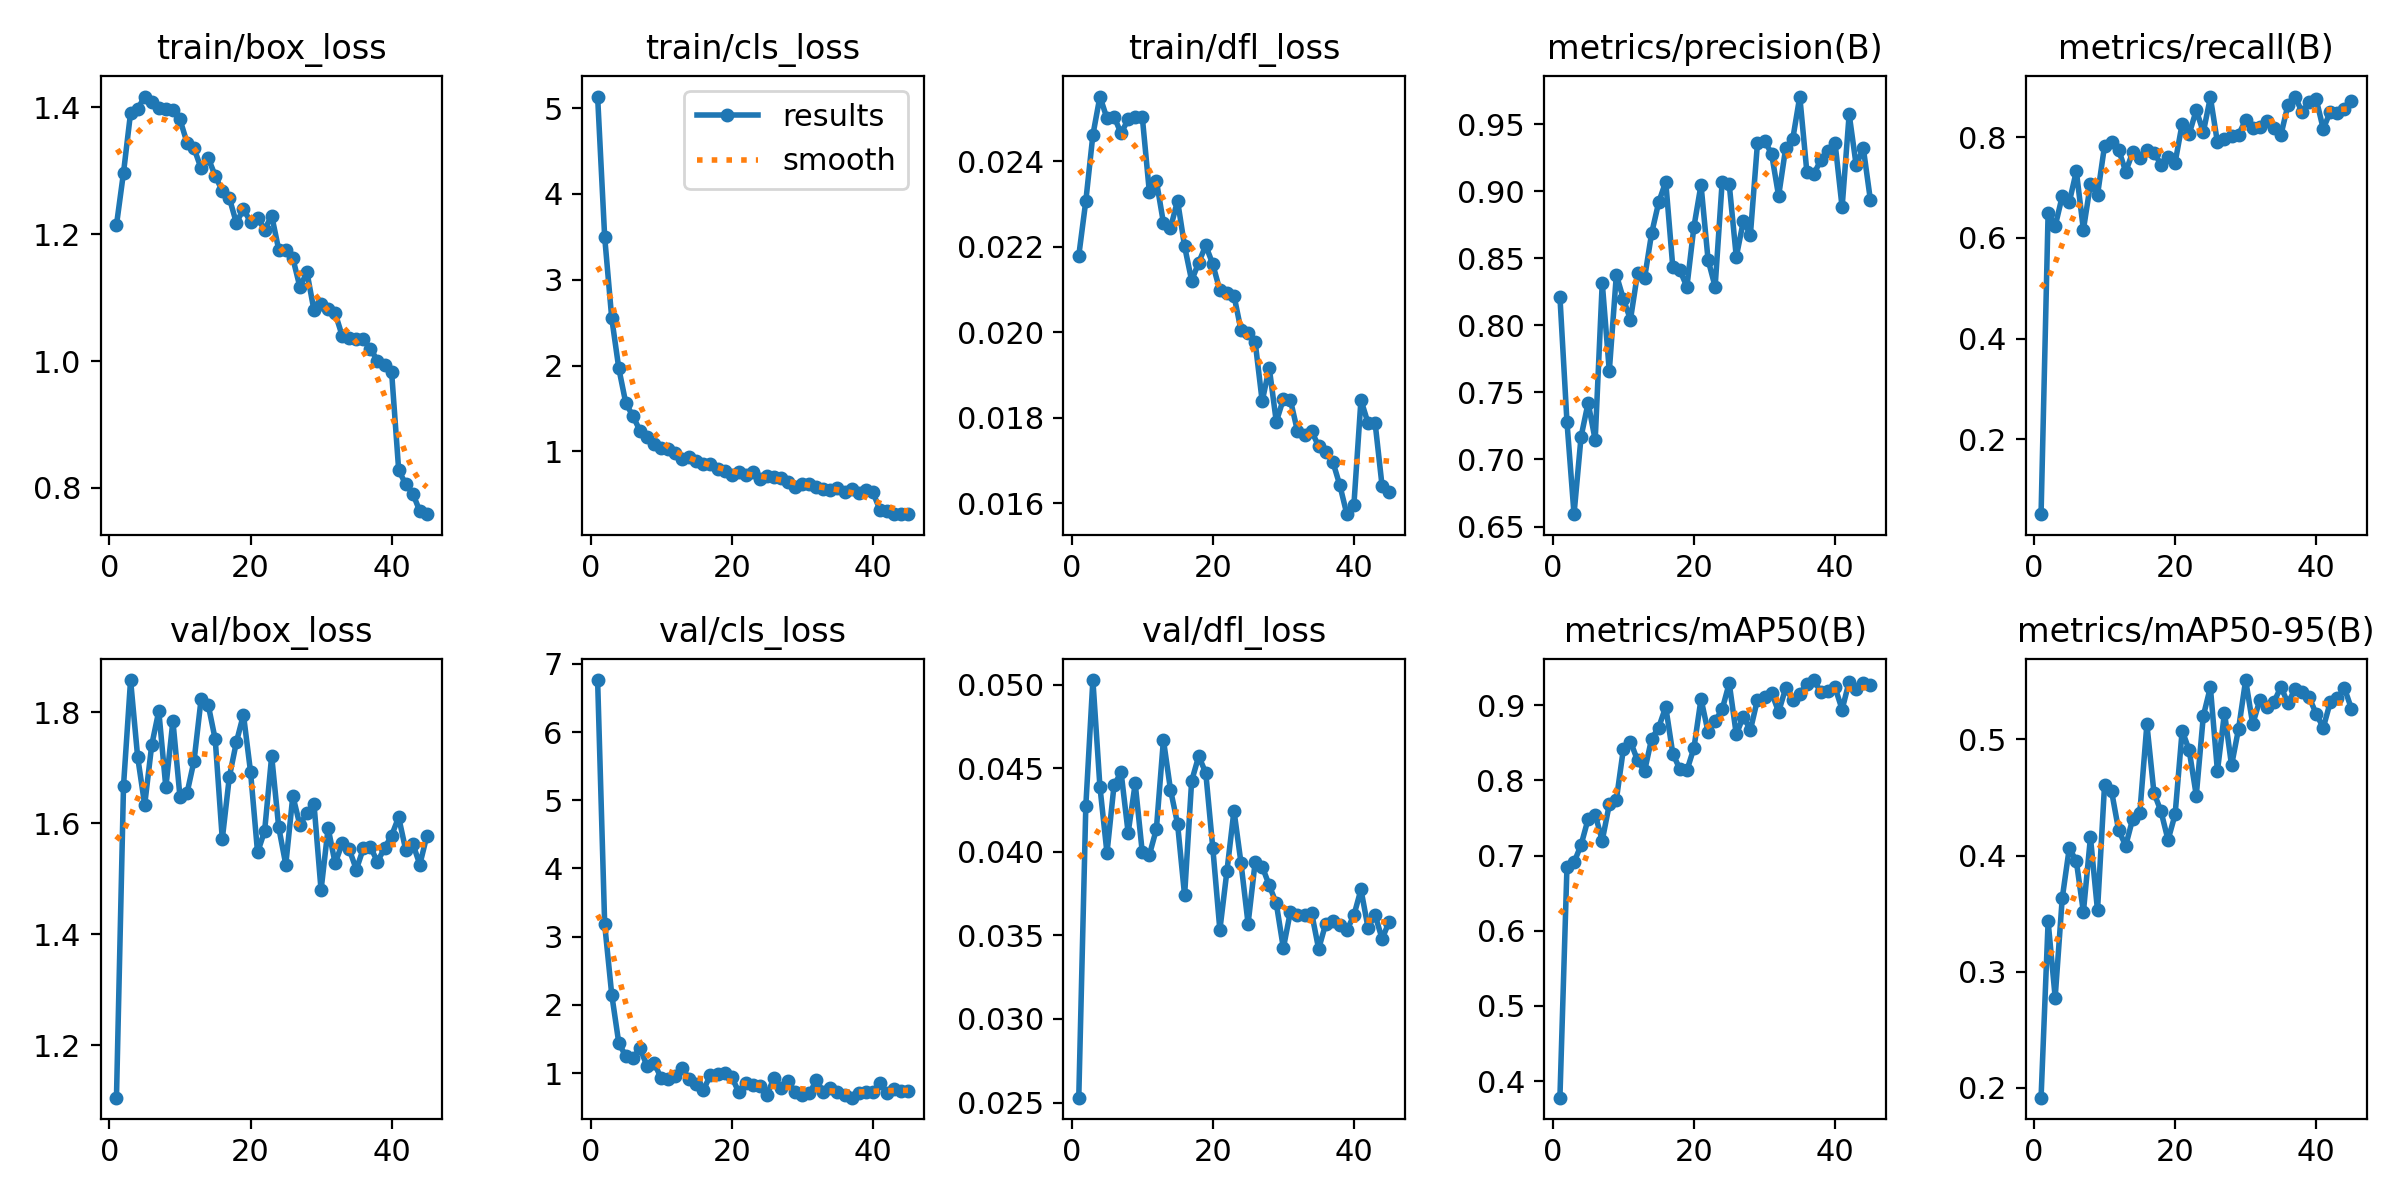

Data behind this chart, as committed beside it:
epoch, time, train/box_loss, train/cls_loss, train/dfl_loss, metrics/precision(B), metrics/recall(B), metrics/mAP50(B), metrics/mAP50-95(B), val/box_loss, val/cls_loss, val/dfl_loss, lr/pg0, lr/pg1, lr/pg2
1, 52.59, 1.215, 5.134, 0.02179, 0.8214, 0.05149, 0.378, 0.1916, 1.105, 6.761, 0.02529, 0.0006563, 0.0006563, 0.0006563
2, 94.11, 1.297, 3.499, 0.02307, 0.7279, 0.6504, 0.685, 0.3433, 1.667, 3.184, 0.04275, 0.001297, 0.001297, 0.001297
3, 136.2, 1.391, 2.553, 0.02461, 0.6592, 0.6233, 0.6908, 0.2778, 1.858, 2.152, 0.05028, 0.001911, 0.001911, 0.001911
4, 152.4, 1.397, 1.97, 0.02551, 0.717, 0.6829, 0.7142, 0.3632, 1.719, 1.443, 0.0439, 0.001881, 0.001881, 0.001881
5, 168.5, 1.417, 1.562, 0.025, 0.7422, 0.6712, 0.7487, 0.4065, 1.633, 1.246, 0.03993, 0.001842, 0.001842, 0.001842
6, 184.2, 1.408, 1.413, 0.02504, 0.7145, 0.7325, 0.7544, 0.3951, 1.741, 1.217, 0.04399, 0.001802, 0.001802, 0.001802
7, 200.2, 1.399, 1.243, 0.02465, 0.8318, 0.6163, 0.72, 0.3514, 1.802, 1.368, 0.04476, 0.001762, 0.001762, 0.001762
8, 215.9, 1.397, 1.163, 0.02498, 0.7659, 0.7073, 0.7679, 0.4157, 1.664, 1.105, 0.04114, 0.001723, 0.001723, 0.001723
9, 231.9, 1.396, 1.085, 0.02503, 0.8377, 0.6852, 0.7743, 0.3528, 1.784, 1.151, 0.04409, 0.001683, 0.001683, 0.001683
10, 247.6, 1.381, 1.043, 0.02504, 0.8195, 0.7832, 0.8419, 0.4609, 1.648, 0.9302, 0.03998, 0.001644, 0.001644, 0.001644
11, 263.8, 1.345, 1.033, 0.02329, 0.8043, 0.7908, 0.8515, 0.4552, 1.654, 0.9132, 0.0398, 0.001604, 0.001604, 0.001604
12, 280.4, 1.335, 0.977, 0.02354, 0.8387, 0.7752, 0.8268, 0.4216, 1.712, 0.9623, 0.04136, 0.001564, 0.001564, 0.001564
13, 297.4, 1.304, 0.9162, 0.02256, 0.8352, 0.7317, 0.8123, 0.4086, 1.824, 1.077, 0.0467, 0.001525, 0.001525, 0.001525
14, 314.3, 1.321, 0.9325, 0.02243, 0.8686, 0.7705, 0.8554, 0.4319, 1.813, 0.9097, 0.04372, 0.001485, 0.001485, 0.001485
15, 330.2, 1.292, 0.8852, 0.02308, 0.8917, 0.7583, 0.8702, 0.437, 1.751, 0.8417, 0.04169, 0.001446, 0.001446, 0.001446
16, 346.6, 1.269, 0.8518, 0.02201, 0.9071, 0.7751, 0.8977, 0.513, 1.571, 0.7524, 0.03739, 0.001406, 0.001406, 0.001406
17, 362.6, 1.257, 0.8602, 0.02121, 0.8435, 0.7696, 0.8355, 0.4542, 1.683, 0.9763, 0.04424, 0.001366, 0.001366, 0.001366
18, 378.8, 1.218, 0.7971, 0.02163, 0.8411, 0.7458, 0.815, 0.438, 1.746, 0.9863, 0.04572, 0.001327, 0.001327, 0.001327
19, 394.6, 1.24, 0.7747, 0.02203, 0.8287, 0.7615, 0.8132, 0.4134, 1.795, 1.004, 0.04473, 0.001287, 0.001287, 0.001287
20, 410.5, 1.219, 0.7207, 0.02159, 0.8736, 0.7495, 0.8431, 0.4354, 1.693, 0.9465, 0.04023, 0.001248, 0.001248, 0.001248
21, 426.3, 1.226, 0.7666, 0.02098, 0.9048, 0.8266, 0.9083, 0.5076, 1.547, 0.7252, 0.03533, 0.001208, 0.001208, 0.001208
22, 442.5, 1.207, 0.7207, 0.02092, 0.8489, 0.8069, 0.8645, 0.4905, 1.586, 0.8517, 0.03884, 0.001168, 0.001168, 0.001168
23, 458.7, 1.23, 0.7599, 0.02086, 0.8288, 0.8537, 0.879, 0.4517, 1.721, 0.8235, 0.04247, 0.001129, 0.001129, 0.001129
24, 474.8, 1.176, 0.6802, 0.02005, 0.9072, 0.8103, 0.8944, 0.5202, 1.592, 0.8151, 0.03932, 0.001089, 0.001089, 0.001089
25, 490.6, 1.176, 0.7143, 0.01999, 0.9051, 0.8791, 0.9292, 0.5449, 1.525, 0.6787, 0.0357, 0.00105, 0.00105, 0.00105
26, 506.4, 1.162, 0.7042, 0.01978, 0.851, 0.7896, 0.8611, 0.4728, 1.649, 0.9325, 0.03937, 0.00101, 0.00101, 0.00101
27, 522.5, 1.117, 0.6876, 0.01839, 0.8776, 0.7968, 0.8849, 0.523, 1.596, 0.7831, 0.03912, 0.0009704, 0.0009704, 0.0009704
28, 538.4, 1.14, 0.6481, 0.01917, 0.8676, 0.8022, 0.8669, 0.4776, 1.619, 0.8809, 0.038, 0.0009308, 0.0009308, 0.0009308
29, 554.3, 1.08, 0.5916, 0.01791, 0.9356, 0.8049, 0.9074, 0.5093, 1.634, 0.7246, 0.03691, 0.0008912, 0.0008912, 0.0008912
30, 570.2, 1.09, 0.6266, 0.01844, 0.9377, 0.8347, 0.9112, 0.5511, 1.479, 0.6816, 0.03424, 0.0008516, 0.0008516, 0.0008516
31, 586.6, 1.082, 0.6218, 0.01842, 0.928, 0.8184, 0.9167, 0.5131, 1.591, 0.7024, 0.03643, 0.000812, 0.000812, 0.000812
32, 602.2, 1.076, 0.585, 0.01769, 0.8964, 0.8209, 0.8911, 0.5337, 1.527, 0.8938, 0.03624, 0.0007724, 0.0007724, 0.0007724
33, 618.4, 1.04, 0.5677, 0.01759, 0.9321, 0.832, 0.9225, 0.528, 1.564, 0.7288, 0.03624, 0.0007328, 0.0007328, 0.0007328
34, 634.3, 1.037, 0.5496, 0.01769, 0.9388, 0.8184, 0.907, 0.5321, 1.552, 0.7875, 0.03636, 0.0006932, 0.0006932, 0.0006932
35, 650.1, 1.035, 0.5716, 0.01734, 0.9706, 0.8046, 0.9151, 0.5452, 1.516, 0.7304, 0.03419, 0.0006536, 0.0006536, 0.0006536
36, 665.7, 1.034, 0.5332, 0.01721, 0.9145, 0.8645, 0.9282, 0.5311, 1.555, 0.6821, 0.03569, 0.000614, 0.000614, 0.000614
37, 681.4, 1.02, 0.5619, 0.01698, 0.9129, 0.8808, 0.9334, 0.5435, 1.557, 0.641, 0.03586, 0.0005744, 0.0005744, 0.0005744
38, 697.3, 1, 0.5165, 0.01643, 0.9234, 0.8496, 0.9172, 0.5406, 1.53, 0.7066, 0.0356, 0.0005348, 0.0005348, 0.0005348
39, 713, 0.9932, 0.5483, 0.01575, 0.9302, 0.8699, 0.9186, 0.5362, 1.555, 0.7199, 0.03531, 0.0004952, 0.0004952, 0.0004952
40, 729.2, 0.983, 0.5293, 0.01597, 0.936, 0.8753, 0.9236, 0.522, 1.578, 0.7215, 0.0362, 0.0004556, 0.0004556, 0.0004556
41, 774.1, 0.8286, 0.3231, 0.01842, 0.888, 0.8165, 0.8942, 0.5101, 1.611, 0.8529, 0.03775, 0.000416, 0.000416, 0.000416
42, 789.6, 0.8055, 0.3056, 0.01788, 0.9574, 0.8509, 0.9313, 0.5322, 1.552, 0.7082, 0.03546, 0.0003764, 0.0003764, 0.0003764
43, 805.1, 0.7912, 0.2764, 0.01789, 0.9192, 0.8482, 0.9214, 0.5355, 1.563, 0.7622, 0.03622, 0.0003368, 0.0003368, 0.0003368
44, 820.5, 0.7635, 0.2735, 0.0164, 0.9323, 0.8564, 0.9293, 0.5442, 1.525, 0.7384, 0.03479, 0.0002972, 0.0002972, 0.0002972
45, 836.3, 0.7587, 0.27, 0.01626, 0.8938, 0.8726, 0.9274, 0.5263, 1.577, 0.7434, 0.03583, 0.0002576, 0.0002576, 0.0002576
